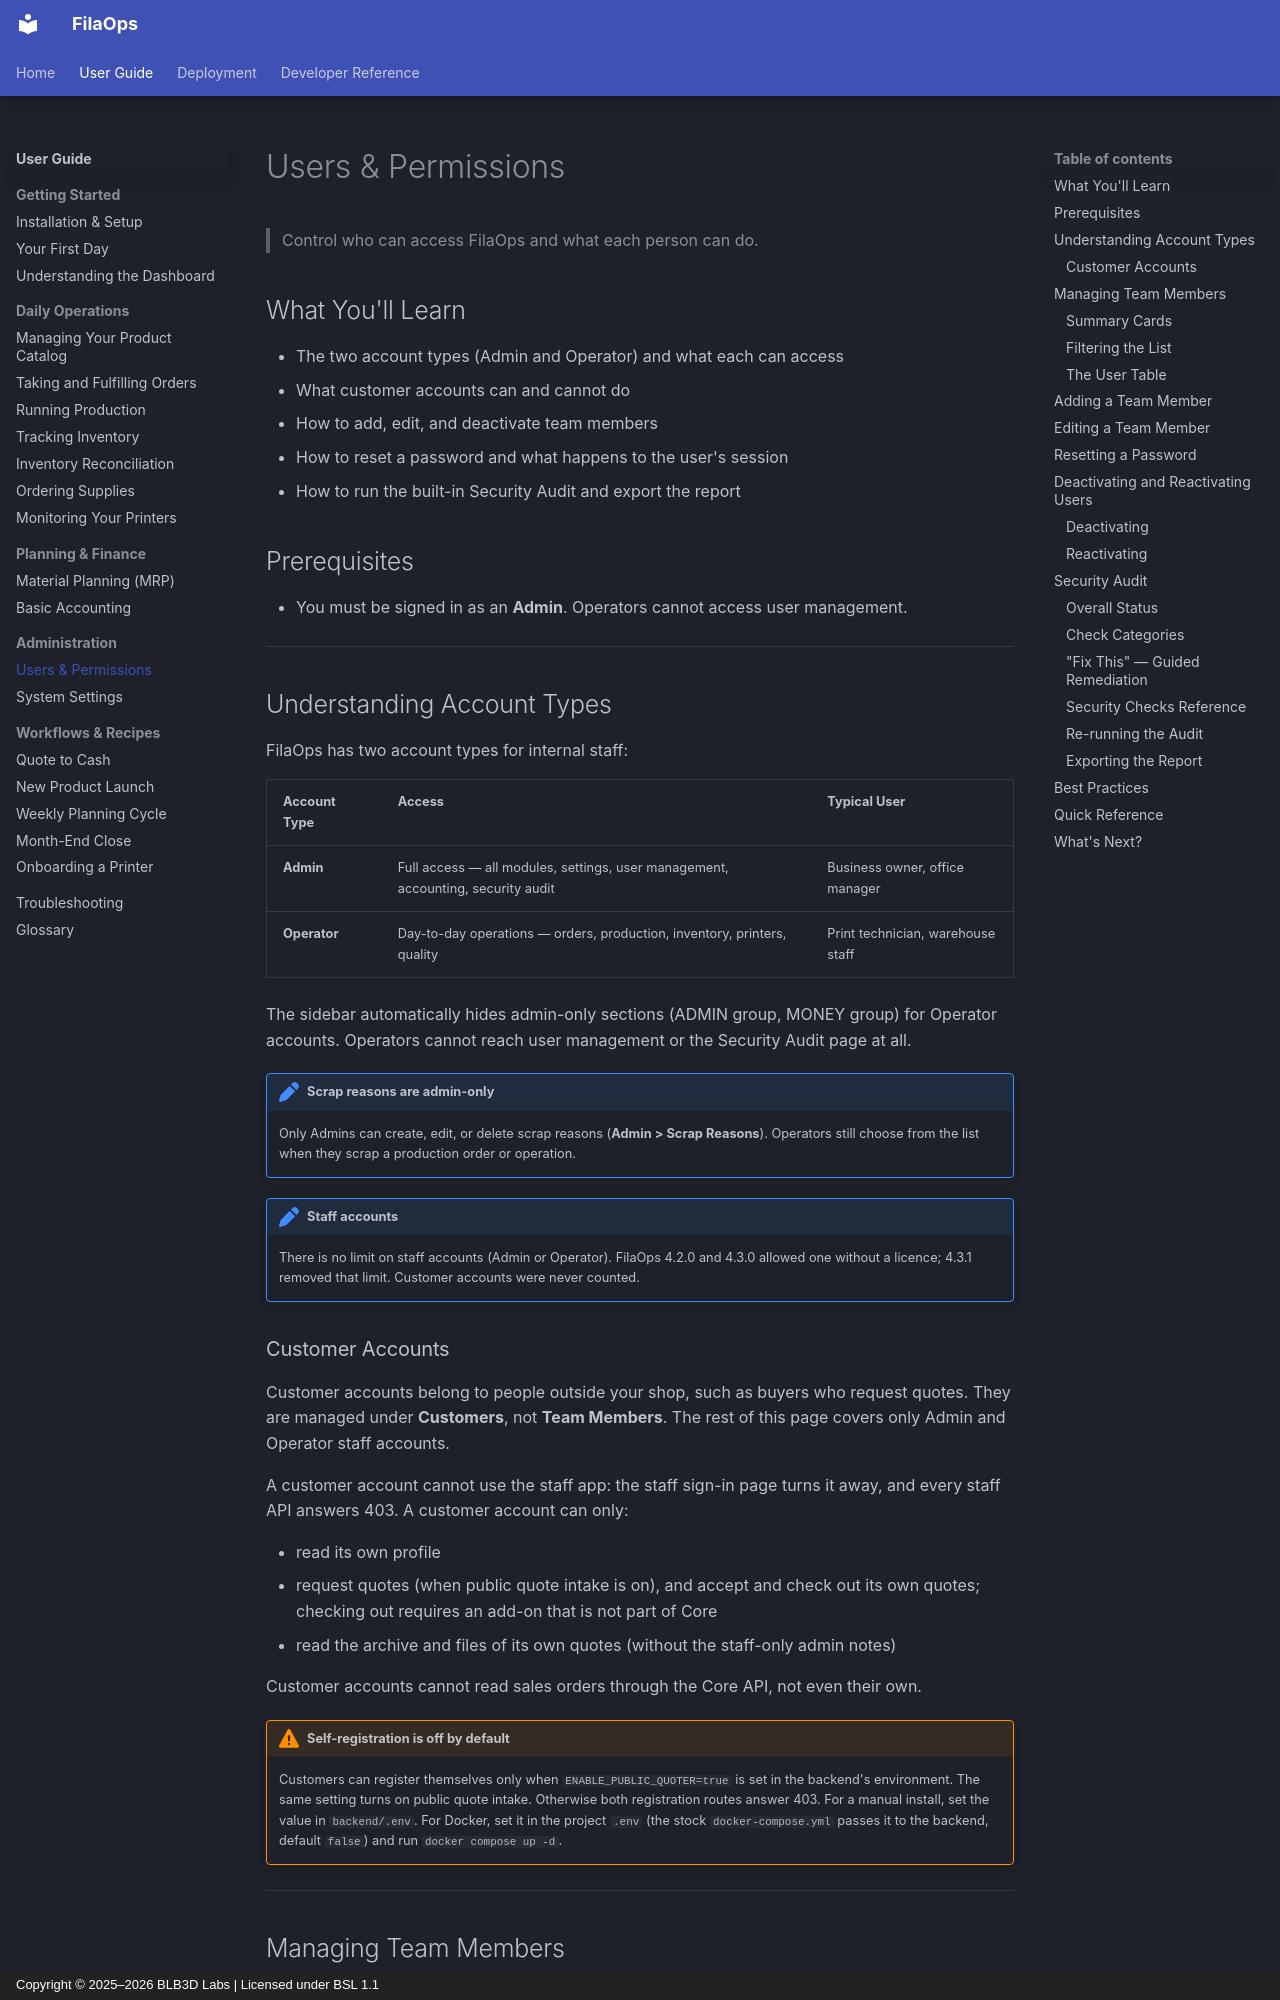

repository: BLB3DPrinting/filaops · page: user-guide/users-and-permissions/index.html · generator: mkdocs · copyright: Copyright © 2025–2026 BLB3D Labs | Licensed under BSL 1.1

# Users & Permissions

> Control who can access FilaOps and what each person can do.

## What You'll Learn

- The two account types (Admin and Operator) and what each can access
- What customer accounts can and cannot do
- How to add, edit, and deactivate team members
- How to reset a password and what happens to the user's session
- How to run the built-in Security Audit and export the report

## Prerequisites

- You must be signed in as an **Admin**. Operators cannot access user management.

---

## Understanding Account Types

FilaOps has two account types for internal staff:

| Account Type | Access | Typical User |
|---|---|---|
| **Admin** | Full access — all modules, settings, user management, accounting, security audit | Business owner, office manager |
| **Operator** | Day-to-day operations — orders, production, inventory, printers, quality | Print technician, warehouse staff |

The sidebar automatically hides admin-only sections (ADMIN group, MONEY group) for Operator accounts. Operators cannot reach user management or the Security Audit page at all.

!!! note "Scrap reasons are admin-only"
    Only Admins can create, edit, or delete scrap reasons (**Admin > Scrap Reasons**). Operators still choose from the list when they scrap a production order or operation.

!!! note "Staff accounts"
    There is no limit on staff accounts (Admin or Operator). FilaOps 4.2.0 and 4.3.0 allowed one without a licence; 4.3.1 removed that limit. Customer accounts were never counted.
